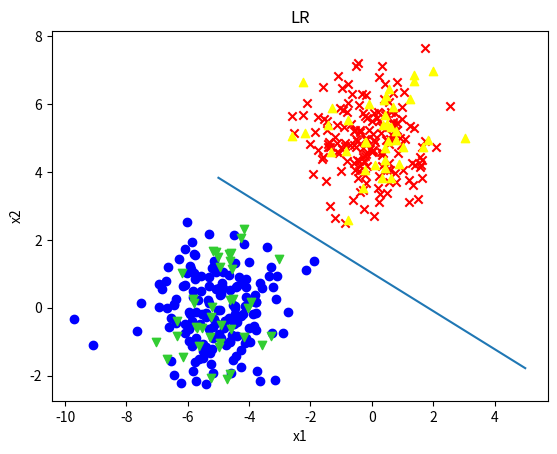
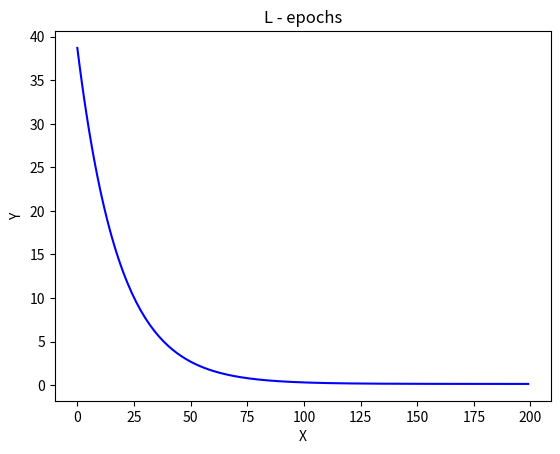

These figures' Python source, in order:
import numpy as np
import matplotlib.pyplot as plt
fig,ax=plt.subplots()
from tqdm import *

def gradient_descent(X, y, learning_rate=0.001, num_epochs=10000):
    w = np.ones((X.shape[1], 1))
    L = []
    Lin = (1 / X.shape[0]) * ((np.linalg.norm(np.dot(X, w) - y)) ** 2)
    L.append(Lin)
    for i in tqdm(range(num_epochs)):
        l = (2 / X.shape[0]) * (np.dot(np.dot(X.T, X), w) - np.dot(X.T, y))
        w = w - learning_rate * l
        Lin = (1 / X.shape[0]) * ((np.linalg.norm(np.dot(X, w) - y)) ** 2)
        L.append(Lin)
    return w, L

def creat_data(num):
    tot_num = num
    mean_1 = [-5, 0]
    mean_2 = [0, 5]
    matrix_1 = [[1, 0], [0, 1]]
    matrix_2 = [[1, 0], [0, 1]]
    train_data_1 = np.random.multivariate_normal(mean_1, matrix_1, int(tot_num * 0.8))
    train_data_2 = np.random.multivariate_normal(mean_2, matrix_2, int(tot_num * 0.8))
    test_data_1 = np.random.multivariate_normal(mean_1, matrix_1, int(tot_num * 0.2))
    test_data_2 = np.random.multivariate_normal(mean_2, matrix_2, int(tot_num * 0.2))

    data_train = np.vstack((np.hstack((train_data_2, -np.ones(len(train_data_2)).reshape(-1, 1))),
                            np.hstack((train_data_1, np.ones(len(train_data_1)).reshape(-1, 1)))))
    np.random.shuffle(data_train)
    data_train = np.hstack((np.ones(len(data_train)).reshape(-1, 1), data_train))
    data_test = np.vstack((np.hstack((test_data_2, -np.ones(len(test_data_2)).reshape(-1, 1))),
                           np.hstack((test_data_1, np.ones(len(test_data_1)).reshape(-1, 1)))))
    np.random.shuffle(data_test)
    data_test = np.hstack((np.ones(len(data_test)).reshape(-1, 1), data_test))

    return data_train, data_test

if __name__ == '__main__':
    data_train, data_test = creat_data(200)
    xdata_train, ydata_train = data_train[:, :3],data_train[:, 3:]
    xdata_test, ydata_test = data_test[:, :3],data_test[:, 3:]

    #标准梯度下降
    w, L = gradient_descent(xdata_train, ydata_train)
    print('标准梯度下降最佳解：', w)
    print('标准梯度下降最小误差平方：', L[-1])

    num = 0
    Y_pre = np.dot(xdata_train,w)
    for i in range(Y_pre.shape[0]):
        if Y_pre[i][0] * ydata_train[i][0] > 0:
            num += 1
    print(f'标准梯度下降训练集正确率： {num / Y_pre.shape[0]}')

    num = 0
    Y_pre = np.dot(xdata_test,w)
    for i in range(Y_pre.shape[0]):
        if Y_pre[i][0] * ydata_test[i][0] > 0:
            num += 1
    print(f'标准梯度下降测试集正确率： {num / Y_pre.shape[0]}')

    #训练集
    for i in range(xdata_train.shape[0]):
        if ydata_train[i][0] > 0:
            ax.scatter(xdata_train[i][1], xdata_train[i][2], marker="o", color="blue")
        else:
            ax.scatter(xdata_train[i][1], xdata_train[i][2], marker="x", color="red")

    #测试集
    for i in range(xdata_test.shape[0]):
        if ydata_test[i][0] > 0:
            ax.scatter(xdata_test[i][1], xdata_test[i][2], marker="v", color="limegreen")
        else:
            ax.scatter(xdata_test[i][1], xdata_test[i][2], marker="^", color="yellow")

    ax.set_xlabel("x1")
    ax.set_ylabel("x2")
    ax.set_title("LR")
    x = np.linspace(-5, 5, 50)
    y = (w[1] * x + w[0]) * ((-1) / w[2])
    # 方程y，2x+1
    plt.plot(x, y)
    plt.show()

    #损失函数随 epoch 增加的变化曲线
    plt.figure(2)
    x2 = []
    for i in range(len(L)):
        x2.append(i)
    plt.plot(x2[:200], L[:200], 'b-')

    # 添加标题和坐标轴标签
    plt.title('L - epochs')
    plt.xlabel('X')
    plt.ylabel('Y')

    # 显示第二张图
    plt.show()
